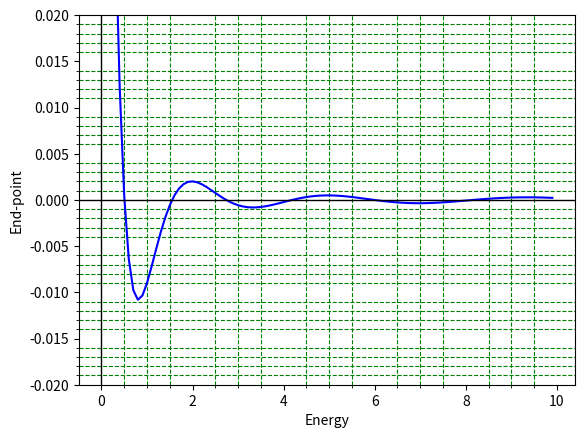

Recreate this plot in Python. (Note: this script raises an exception after producing the figure.)
#Solution of Schrodinger's 1D wave equation for Simple Harmonic Oscillator potential
#Using Odeint()

import numpy as np
import matplotlib.pyplot as plt
from scipy.integrate import odeint,simpson

#Define the dimensionless potential
def V(x):
    omega=1
    return x**2/2

#Define the dimensionless Time Independent Schrodinger Equation in odeint()
def SHO(y,x,E):
    y1=y[0]
    y2=y[1]
    yp1=y2                
    yp2=-2*(E-V(x))*y1
    yp=[yp1,yp2]
    return yp


#Boundary Conditions for a wave function
x0,y0,xn,yn=-2.5,0,2.5,0            
n=1000
h=(xn-x0)/n
x=np.arange(x0,xn,h)
L=len(x)
alpha=0.001         #Initial derivative (can be anything as it doesn't control the solution after normalization)
y0=[0.00,alpha]     #Initial condition for y and y' 
      


#Guessing energy value from plot
def shoot(E):
    u=odeint(SHO,y0,x,args=(E,))
    return u[:,0][-1]

energies=np.arange(0,10,0.1)
H=[]
for i in energies:
    hits=shoot(i)
    H.append(hits)
    
plt.plot(energies,H,'b-')
plt.axhline(color='black',lw=1)
plt.axvline(color='black',lw=1)
plt.xlabel('Energy')
plt.ylabel('End-point')
plt.ylim(-0.02,0.02)
plt.minorticks_on()
plt.grid(which='minor',color='green',ls='--')
plt.savefig('/home/<user>/Desktop/GitHub/Computational-Physics-UG/Application to some physics problems/Scrodinger Equation/TISE/Inbuilt Function Method/Primitive Method/Python Files/SHO_hits.png')
plt.show()


#Bisection-Shooting method for proper choice of energy
while True:
    E1=eval(input('Enter 1st energy guess : '))
    E2=eval(input('Enter 2nd energy guess : '))
    uA=odeint(SHO,y0,x,args=(E1,))
    uB=odeint(SHO,y0,x,args=(E2,))
    solA=uA[:,0]
    solB=uB[:,0]
    if solA[L-1]*solB[L-1]<0.0:
        break
    else:
        print('Incorrect sssumption of guesses\nEnter new guesses')


itr=0
plt.figure(figsize=(11,6)) 
while True:
    u1=odeint(SHO,y0,x,args=(E1,))
    sol1=u1[:,0]
    u2=odeint(SHO,y0,x,args=(E2,))
    sol2=u2[:,0]
    E3=(E1+E2)/2
    u3=odeint(SHO,y0,x,args=(E3,))
    sol3=u3[:,0]
    if sol1[L-1]*sol3[L-1]==0:
        break
    if sol1[L-1]*sol3[L-1]<0.0:
        E2=E3
    else:
        E1=E3
    itr=itr+1
    acc=abs(E1-E2)
    if acc<0.00000001:
        break
    
    
#Normalisation of wave function
    N=1/np.sqrt(simpson(sol3*sol3,x=x))
    sol3=N*sol3
    
#Plotting and printing
    plt.subplot(121)
    plt.plot(x,V(x),'--',color='indigo')
    plt.ylabel(r'Potential $V(x)$')
    plt.xlabel('Distance (x) in 1D')
    plt.title('SHO Potential')
    plt.axhline(color='black',lw=1)
    plt.axvline(color='black',lw=1)
    
    plt.subplot(122)
    plt.cla()
    plt.title('Normalised wave function for Simple Harmonic Oscillator Potential\n'+r'Energy =%9.5f, itr=%2i'%(E3,itr))
    plt.xlabel('Distance(x) in 1D')
    plt.ylabel(r'Wave Function ($\psi$)')
    plt.grid()
    plt.axhline(color='black',lw=1)
    plt.axvline(color='black',lw=1)
    plt.axvline(x=xn,color='blue',lw=1)
    plt.axvline(x=x0,color='black',lw=1,ls='--')
    plt.plot(x,sol3,'r',lw=1.5)
    plt.plot(x[-1],u3[-1,0],'o',color='black',ms=5)
    plt.pause(0.5)
    
plt.savefig('/home/<user>/Desktop/GitHub/Computational-Physics-UG/Application to some physics problems/Scrodinger Equation/TISE/Inbuilt Function Method/Primitive Method/Python Files/SHO.png')
plt.show()
print('The energy satisfying the boundary condition is',E3)
        
    
